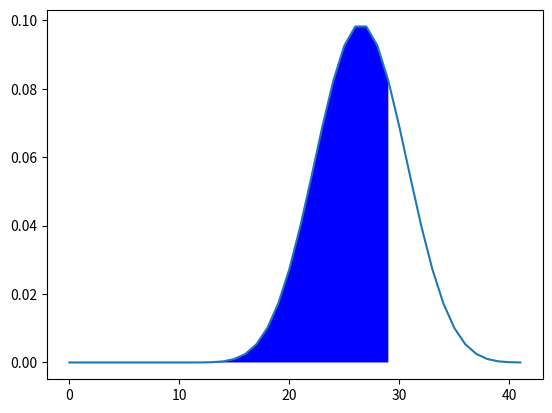

The script that saved this image:
#!/usr/bin/env python
# vim: set fileencoding=utf-8

from numpy.polynomial.polynomial import polypow
from numpy import ones, zeros

def diePmf(dice, sides):
    # [redacted]
     
    # Create an array of polynomial coefficients for
    # x + x^2 + ... + x^sides
    p = ones(sides + 1)
    p[0] = 0
    p /= sides
     
    # Extract the coefficients of p(x)**dice and divide by sides**dice
    pmf = polypow(p, dice)
    #cdf = pmf.cumsum()
    
    return pmf

#    import matplotlib.pyplot as plt
#
#    plt.plot(pmf)
#    plt.show()

def sumPmf(p_X, p_Y):
    R_Z = len(p_X) + len(p_Y) - 1
    result = zeros( R_Z )
    for z in range( R_Z ):
        result[z] = p_Z( z, p_X, p_Y )
    return result

def p_Z(z, p_X, p_Y):
    p_Z = 0
    for y in range( len(p_Y) ):
        if z-y < len(p_X) and z-y >= 0:
            p_Z += p_X[ z-y ] * p_Y[ y ]
    return p_Z

def cdf( pmf ):
    return pmf.cumsum()

def constantPmf(value):
    pmf = zeros( value + 1 )
    pmf[value] = 1.
    return pmf

def generateFill(pmf, condition):
    fill_x = []
    fill_y = []
    for x in range( len(pmf) ):
        if condition( x ):
            if len( fill_x ) == 0:
                fill_x.append( x )
                fill_y.append( 0. )
            fill_x.append( x )
            fill_y.append( pmf[x] )
    fill_x.append( fill_x[-1] )
    fill_y.append( 0. )
    return (fill_x, fill_y)

if __name__ == "__main__":
    import matplotlib.pyplot as plt
    import numpy as np

    pmf = sumPmf(
        sumPmf(
            diePmf( 4, 6 ),
            diePmf( 3, 4 )
        ),
        constantPmf( 5 )
    )

    (fill_x, fill_y) = generateFill(pmf, lambda x: x < 30)

    plt.plot( pmf )
    plt.fill( fill_x, fill_y, "b" )
    plt.show()
